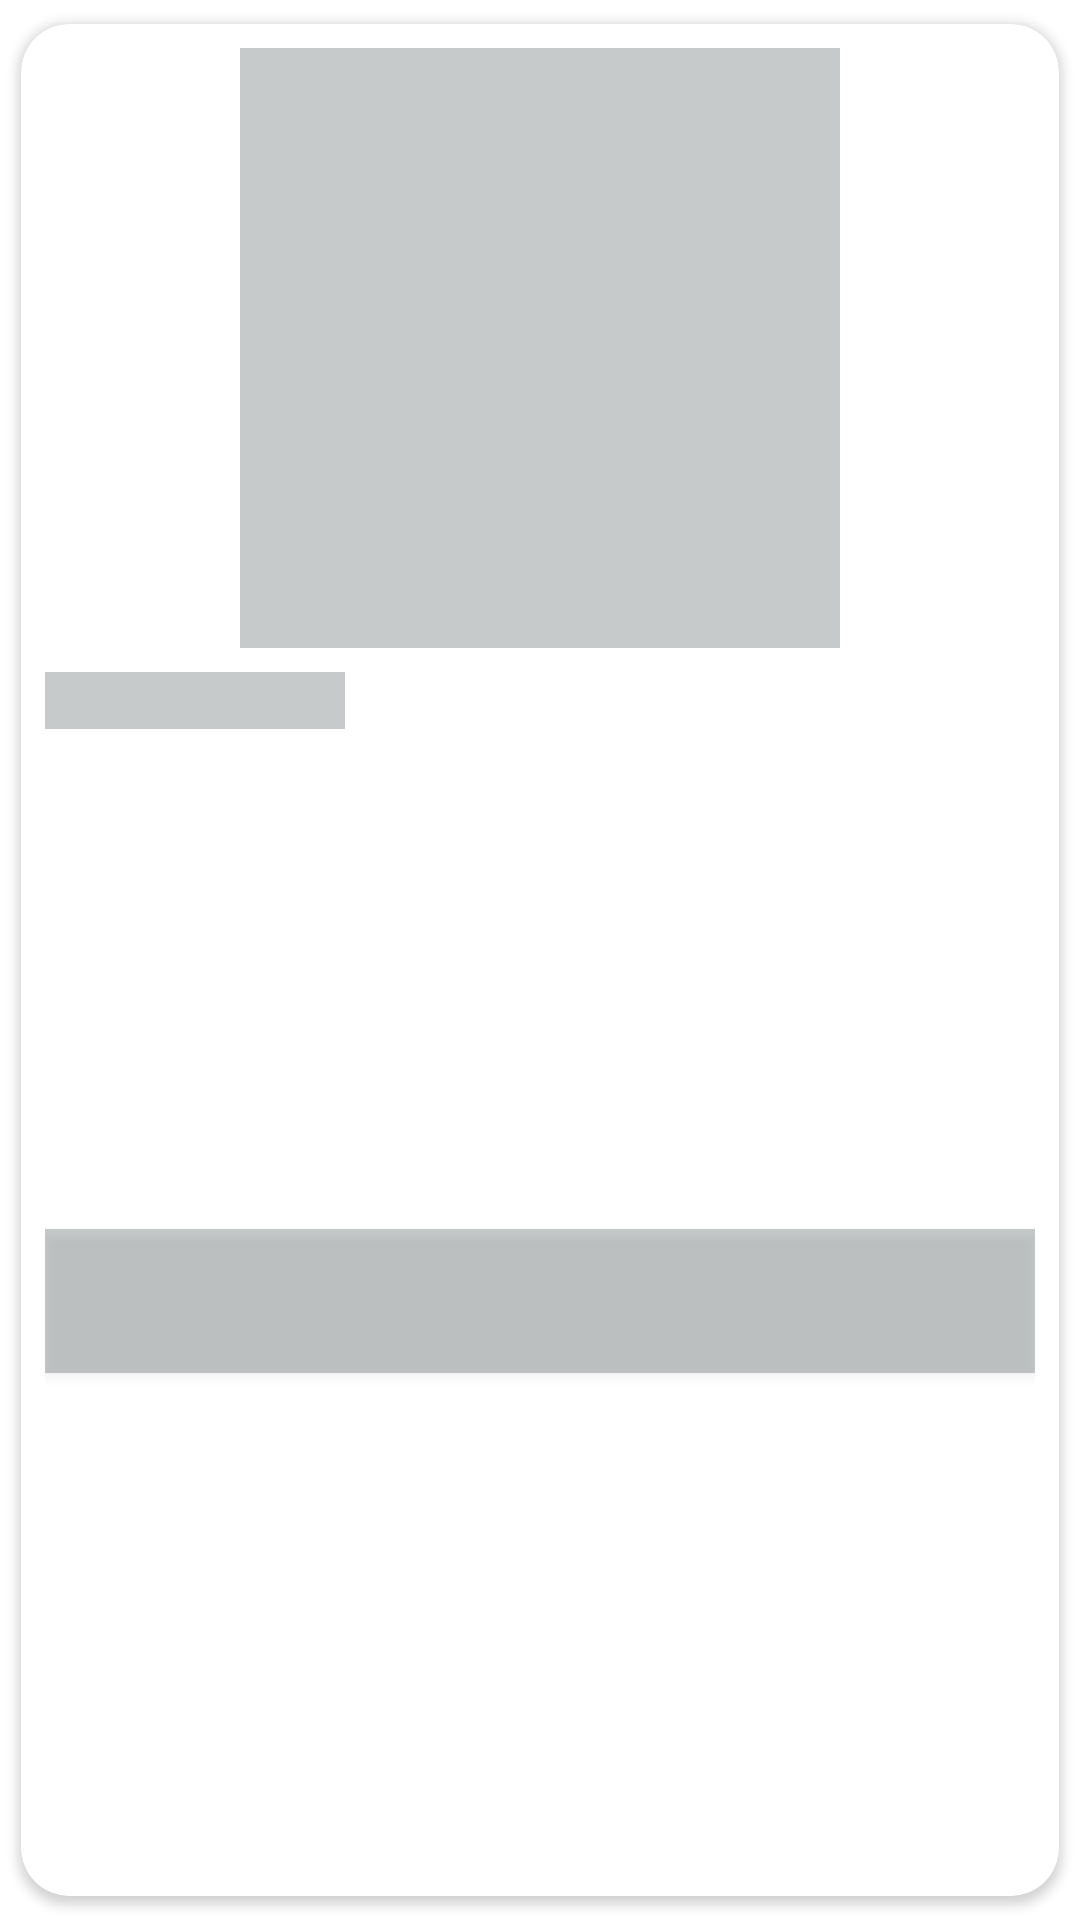

Produce the Android XML layout that renders to this screen, including the resource entries it uses.
<!-- AndroidManifest.xml: application theme Theme.FoodPlanner -->
<!-- res/layout/filter_result_shimmer.xml -->
<?xml version="1.0" encoding="utf-8"?>
<androidx.cardview.widget.CardView xmlns:android="http://schemas.android.com/apk/res/android"
    xmlns:app="http://schemas.android.com/apk/res-auto"
    android:id="@+id/viewItemCard"
    android:layout_width="wrap_content"
    android:layout_height="wrap_content"
    android:elevation="8dp"
    app:cardCornerRadius="16dp"
    app:cardUseCompatPadding="true">

    <androidx.constraintlayout.widget.ConstraintLayout
        android:layout_width="match_parent"
        android:layout_height="match_parent"
        android:padding="8dp">

        <ImageView
            android:id="@+id/MealImgViewShimmer"
            android:layout_width="200dp"
            android:layout_height="200dp"
            android:background="@color/gray"
            android:scaleType="centerCrop"
            app:layout_constraintEnd_toEndOf="parent"
            app:layout_constraintStart_toStartOf="parent"
            app:layout_constraintTop_toTopOf="parent" />


        <TextView
            android:id="@+id/mealNameTxtShimmer"
            android:layout_width="100dp"
            android:layout_height="wrap_content"
            android:layout_marginTop="8dp"
            android:background="@color/gray"
            android:textStyle="bold"
            app:layout_constraintStart_toStartOf="parent"
            app:layout_constraintTop_toBottomOf="@id/MealImgViewShimmer" />

        <androidx.appcompat.widget.AppCompatButton
            android:id="@+id/addToPlanBtn"
            android:layout_width="0dp"
            android:layout_height="wrap_content"
            android:layout_marginTop="8dp"
            android:layout_marginBottom="8dp"
            android:background="@color/gray"
            app:layout_constraintBottom_toBottomOf="parent"
            app:layout_constraintEnd_toEndOf="parent"
            app:layout_constraintStart_toStartOf="parent"
            app:layout_constraintTop_toBottomOf="@id/mealNameTxtShimmer" />

    </androidx.constraintlayout.widget.ConstraintLayout>
</androidx.cardview.widget.CardView>
<!-- resources referenced by this layout -->
<resources>
  <color name="gray">#5456605F</color>
  <style name="Theme.FoodPlanner" parent="Theme.MaterialComponents.DayNight.NoActionBar">
          
          <item name="colorPrimary">@color/orange_primary</item>
          <item name="colorPrimaryVariant">@color/orange_variant</item>
          <item name="colorOnPrimary">@color/white</item>
          
          <item name="colorSecondary">@color/background_dark</item>
          <item name="colorSecondaryVariant">@color/background_light</item>
          <item name="colorOnSecondary">@color/black</item>
          
          <item name="android:statusBarColor">?attr/colorPrimaryVariant</item>
          
          <item name="textFillColor">@color/black</item>
      </style>
  <color name="orange_primary">#faba04</color>
  <color name="orange_variant">#f9c53a</color>
  <color name="white">#FFFFFFFF</color>
  <color name="background_dark">#4F200D</color>
  <color name="background_light">#f6e6db</color>
  <color name="black">#FF000000</color>
</resources>
